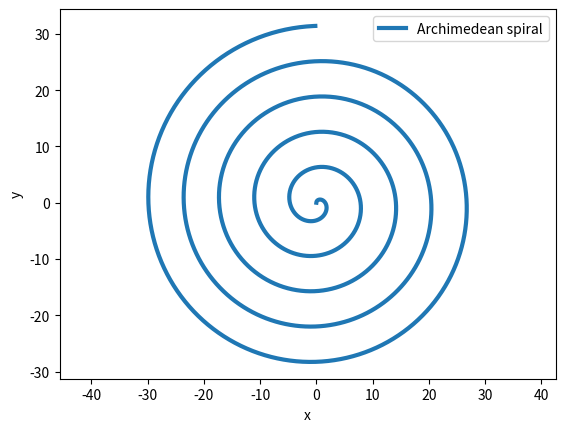

The script that saved this image:
import numpy as np
import matplotlib.pyplot as plt

t = np.arange(0, 10 * np.pi, 0.01)

fig, ax = plt.subplots()
plt.plot(t * np.sin(t), t * np.cos(t), label="Archimedean spiral", lw=3)
plt.axis('equal')
ax.set_xlabel("x")
ax.set_ylabel("y")
ax.legend()

plt.show()
